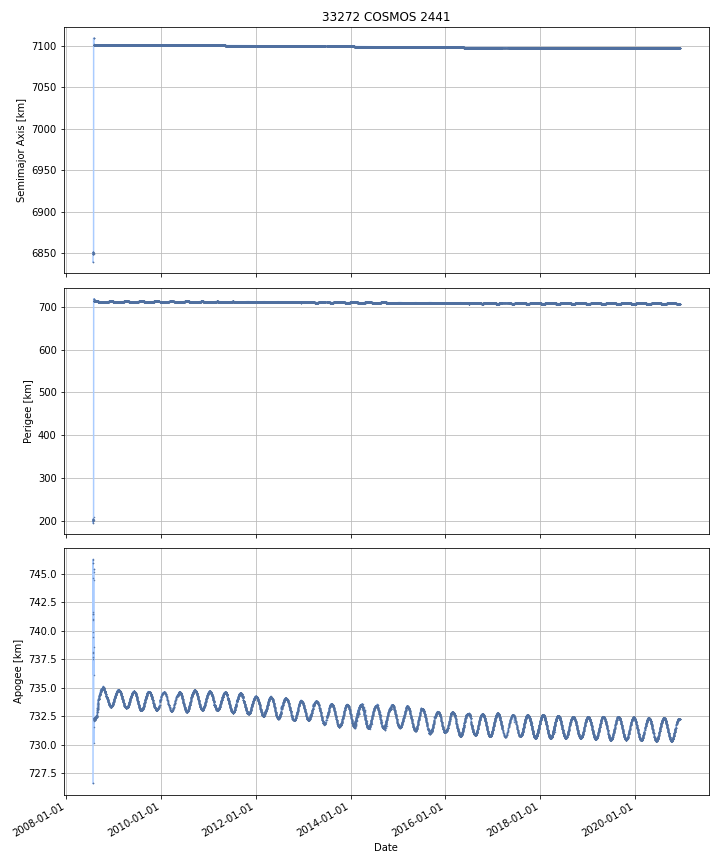

Values plotted in this chart, from the file beside it:
DATE, SEMIMAJOR_AXIS, PERIAPSIS, APOAPSIS, DOT_SEMIMAJOR_AXIS, DOT_PERIAPSIS, DOT_APOAPSIS
2008-07-27, 6851, 200, 746.1, , , 
2008-07-28, 6851, 201.8, 743.8, -0.2767, 1.794, -2.347
2008-07-29, 6850, 203.5, 739.8, -1.161, 1.716, -4.038
2008-07-30, 6849, 203.9, 737.7, -0.8602, 0.3817, -2.102
2008-07-31, 6849, 204.2, 737.8, 0.2285, 0.3577, 0.09933
2008-08-01, 7109, 718.6, 742.7, 259.7, 514.4, 4.957
2008-08-02, 7101, 714.4, 732.2, -7.388, -4.249, -10.53
2008-08-03, 7101, 714.3, 732.2, -0.009918, -0.04125, 0.02142
2008-08-04, 7101, 714.3, 732.3, -0.001018, -0.0556, 0.05356
2008-08-05, 7101, 714.3, 732.3, -0.0005, -0.01466, 0.01366
2008-08-06, 7101, 714.2, 732.3, -2.971482535940595e-05, -0.06037, 0.06031
2008-08-07, 7101, 714.2, 732.3, 0.001654, 0.01221, -0.008903
2008-08-08, 7101, 714.2, 732.3, 0.002257, -0.01142, 0.01594
2008-08-09, 7101, 714.2, 732.3, -0.004888, 0.001632, -0.01141
2008-08-10, 7101, 714.3, 732.3, 0.002241, 0.06148, -0.057
2008-08-11, 7101, 714.4, 732.2, -1.5492063539568335e-05, 0.09288, -0.09291
2008-08-12, 7101, 714.3, 732.3, -0.0008242, -0.09827, 0.09662
2008-08-13, 7101, 714.3, 732.3, 0.003661, -0.002184, 0.009506
2008-08-14, 7101, 714.3, 732.2, -0.008135, 0.03957, -0.05584
2008-08-15, 7101, 714.2, 732.4, 0.007135, -0.1301, 0.1443
2008-08-16, 7101, 714.2, 732.4, 0.02006, 0.0325, 0.007624
2008-08-17, 7101, 714.2, 732.4, -0.005059, -0.01228, 0.002165
2008-08-18, 7101, 714.1, 732.4, -0.00453, -0.07646, 0.0674
2008-08-19, 7101, 714.1, 732.4, -0.004418, 0.006443, -0.01528
2008-08-20, 7101, 714.1, 732.5, 0.0002173, -0.0562, 0.05663
2008-08-21, 7101, 714, 732.5, 0.0007317, -0.01406, 0.01553
2008-08-22, 7101, 714, 732.5, -0.0006614, -0.002303, 0.0009799
2008-08-23, 7101, 714.1, 732.5, -0.0191, 0.009, -0.0472
2008-08-24, 7101, 714, 732.4, -0.02984, -0.04199, -0.01769
2008-08-25, 7101, 713.9, 732.5, -0.005401, -0.1039, 0.09307
2008-08-26, 7101, 713.9, 732.5, -0.02245, 0.02264, -0.06754
2008-08-27, 7101, 713.7, 732.6, -0.07332, -0.2432, 0.09653
2008-08-28, 7101, 713.3, 732.8, -0.02986, -0.3467, 0.287
2008-08-29, 7101, 713.3, 733, 0.02973, -0.08519, 0.1446
2008-08-30, 7101, 713.1, 733.1, 0.008955, -0.1339, 0.1518
2008-08-31, 7101, 712.7, 733.4, -0.1025, -0.4539, 0.2489
2008-09-01, 7101, 712.5, 733.2, -0.1825, -0.2125, -0.1525
2008-09-02, 7101, 712.1, 733.8, 0.07787, -0.3719, 0.5277
2008-09-03, 7101, 712.6, 733.5, 0.08926, 0.4924, -0.3139
2008-09-04, 7101, 712.5, 733.5, -0.005473, -0.0994, 0.08845
2008-09-05, 7101, 712.3, 733.7, 0.004643, -0.1772, 0.1865
2008-09-06, 7101, 712.1, 733.9, -0.00976, -0.2261, 0.2066
2008-09-07, 7101, 712, 734, -0.002344, -0.09601, 0.09132
2008-09-08, 7101, 712, 734, -0.001948, 0.04121, -0.04511
2008-09-09, 7101, 712, 734, -0.001524, -0.013, 0.009955
2008-09-10, 7101, 712, 734, 0.000785, -0.03266, 0.03423
2008-09-11, 7101, 711.9, 734.1, 0.003291, -0.0484, 0.05499
2008-09-12, 7101, 711.9, 734.1, -0.01291, -0.03869, 0.01287
2008-09-13, 7101, 711.7, 734.2, -0.03015, -0.1746, 0.1143
2008-09-14, 7101, 711.6, 734.3, -0.02147, -0.09442, 0.05148
2008-09-15, 7101, 711.5, 734.4, -0.001581, -0.1029, 0.09975
2008-09-16, 7101, 711.5, 734.4, 0.01516, -0.02182, 0.05213
2008-09-17, 7101, 711.5, 734.4, 0.0006974, 0.01806, -0.01666
2008-09-18, 7101, 711.5, 734.4, 0.001143, -0.007562, 0.009848
2008-09-19, 7101, 711.5, 734.4, -0.0004318, 0.002511, -0.003375
2008-09-20, 7101, 711.5, 734.4, -0.001738, -0.007618, 0.004142
2008-09-21, 7101, 711.4, 734.5, 0.000525, -0.08036, 0.08141
2008-09-22, 7101, 711.4, 734.5, -0.0006531, -0.04283, 0.04152
2008-09-23, 7101, 711.2, 734.7, 0.001658, -0.1468, 0.1501
2008-09-24, 7101, 711.2, 734.7, -0.002858, 0.002216, -0.007933
... 4,459 more rows
